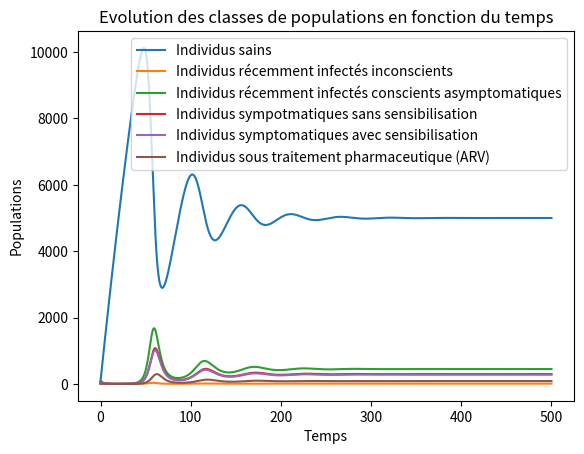

Here is the Python script that generated this plot:
"""
    Nom du fichier : VIHEvolution.py
[redacted]
    Date de création : 11/05/2023
    Dernière mise à jour : 11/05/2023
    Version : 1

Description : Implémentation en python du modèle de Abba Gumel (https://accromath.uqam.ca/2013/04/propagation-et-contro%cc%82le-du-vih-un-modele-mathematique/) permettant de comprendre les dynamiques d'évolutions
"""


#https://accromath.uqam.ca/2013/04/propagation-et-contro%CC%82le-du-vih-un-modele-mathematique/
import numpy as np
import matplotlib.pyplot as plt


        ### Conditions initiales
        
    ## Populations initiales
# Nombre d'individus sains
S0 = 100
# Nombre d'individus infectés inconscients
I_N0 = 100
# Nombre d'individus infectés conscients mais asymptomatiques
I_C0 = 10
# Nombre d'individus infectés symptomatiques ne suivant pas de sensibilisation
M_N0 = 50
# Nombre d'individus infectés symptomatiques suivant une sensibilisation
M_C0 = 5
# Nombre d'individus infectés symptomatiques sous traitement pharmaceutique (ARV)
M_T0 = 2
# Population initiale
popInitiale = S0 + I_N0 + I_C0 + M_N0 + M_C0 + M_T0

    ## Intervalles de temps et pas de discrétisation h
tempsInitial = 0
tempsFinal = 500
h = 0.01
N = int((tempsFinal - tempsInitial) / h) + 1
t = np.linspace(tempsInitial, tempsFinal, N)

##################################################################################################################################################################################################################

        ### Coefficients initaux

    ## Usage des préservatifs
# Taux d'utilisation des préservatifs
alpha = 0.1
# Efficacité d'un préservatif (100% d'efficacité si le préservatif ne se déchire pas et on considère (d'après ChatGPT) qu'un préservatif a un risque de rupture de 2%)
eps = 0.98

    ## Sensibilisation
# Nombre de personnes participants à des sensibilisations sans pour autant être infectées ou au courant de l'être
gamma = 0.1*popInitiale

    ##Taux de passage d'un cas asymptomatique (I_x) à un cas symptomatique (M_x)
sigma = 0.5

    ## Traitement pharamaceutique
tau_N = 0.05
tau_C = 0.1

    ## Taux d'infection cf. ChatGPT : "Le pourcentage de transmission du VIH lors d'un rapport sexuel non protégé dépend de plusieurs facteurs tels que la charge virale de la personne atteinte du VIH, le type d'activité sexuelle (pénétration vaginale, pénétration anale, sexe oral), la présence d'autres infections sexuellement transmissibles, etc. Cependant, selon les données scientifiques actuelles, le risque de transmission lors d'un rapport sexuel non protégé varie entre 0,04% et 4% par contact, selon ces facteurs."
beta = 0.04

    ## Taux de mortalité naturelle
mu = 0.007

    ## Taux de mortalité pour les classes N et C
delta = 0.7

    ## Efficacité du traitement pour réduire la mortalité
psi = 0.7

    ## Potentiel d'infection de chaque classe
i_C = 0.01
m_N = 0.5
m_C = 0.5
m_T = 0.5

    ## Coefficitents de transitions entre les classes ? 
K_1 = sigma + gamma + mu
K_2 = sigma + mu
K_3 = mu + delta + tau_N
K_4 = mu + delta + tau_C
K_5 = mu + psi*delta


##################################################################################################################################################################################################################

    ## Définition des équations différentielles ordinaires
def SPoint(I_N, I_C, M_N, M_C, M_T,S):
    return popInitiale - ((beta*(1-eps*alpha)*(I_N + i_C*I_C + m_N*M_N + m_C*M_C + m_T*M_T)*S)/popInitiale) - mu*S

def I_NPoint(I_N, I_C, M_N, M_C, M_T,S):
    return ((beta*(1-eps*alpha)*(I_N + i_C*I_C + m_N*M_N + m_C*M_C + m_T*M_T)*S)/popInitiale) - K_1*I_N

def I_CPoint(I_N, I_C):
    return gamma*I_N-K_2*I_C

def M_NPoint(I_C, M_N):
    return sigma*I_C - K_3*M_N
    
def M_CPoint(I_C, M_C):
    return sigma*I_C - K_4*M_C

def M_TPoint(M_N, M_C, M_T): 
    return tau_N*M_N + tau_C*M_C-K_5*M_T

    ## Définition de la méthode de résolution du système d'EDO
#On utilise ici une méthode d'Euler explicite
def eulerSolve(S0, I_N0, I_C0, M_N0, M_C0, M_T0, h, N):
    S = np.zeros(N)
    I_N = np.zeros(N)
    I_C = np.zeros(N)
    M_N = np.zeros(N)
    M_C = np.zeros(N)
    M_T = np.zeros(N)
    S[0] = S0
    I_N[0] = I_N0
    I_C[0] = I_C0
    M_N[0] = M_N0
    M_C[0] = M_C0
    M_T[0] = M_T0
    for n in range(1, N):
        S[n] = S[n-1] + h*SPoint(I_N[n-1], I_C[n-1], M_N[n-1], M_C[n-1], M_T[n-1],S[n-1])
        I_N[n] = I_N[n-1] + h*I_NPoint(I_N[n-1], I_C[n-1], M_N[n-1], M_C[n-1], M_T[n-1],S[n-1])
        I_C[n] = I_C[n-1] + h*I_CPoint(I_N[n-1], I_C[n-1])
        M_N[n] = M_N[n-1] + h*M_NPoint(I_C[n-1], M_N[n-1])
        M_C[n] = M_C[n-1] + h*M_CPoint(I_C[n-1], M_C[n-1])
        M_T[n] = M_T[n-1] + h*M_TPoint(M_N[n-1], M_C[n-1], M_T[n-1])
    survivants = S[n] + I_N[n] + I_C[n] + M_N[n] + M_C[n] + M_T[n]
    return S, I_N, I_C, M_N, M_C, M_T, survivants

S, I_N, I_C, M_N, M_C, M_T, survivants = eulerSolve(S0, I_N0, I_C0, M_N0, M_C0, M_T0, h, N)

    ##Affichage graphique
plt.figure()
plt.plot(t, S, label = 'Individus sains')
plt.plot(t, I_N, label = 'Individus récemment infectés inconscients')
plt.plot(t, I_C, label = 'Individus récemment infectés conscients asymptomatiques')
plt.plot(t, M_N, label = 'Individus sympotmatiques sans sensibilisation')
plt.plot(t, M_C, label = 'Individus symptomatiques avec sensibilisation')
plt.plot(t, M_T, label = 'Individus sous traitement pharmaceutique (ARV)')
plt.xlabel('Temps')
plt.ylabel('Populations')
plt.legend()
plt.title('Evolution des classes de populations en fonction du temps')
plt.show()
